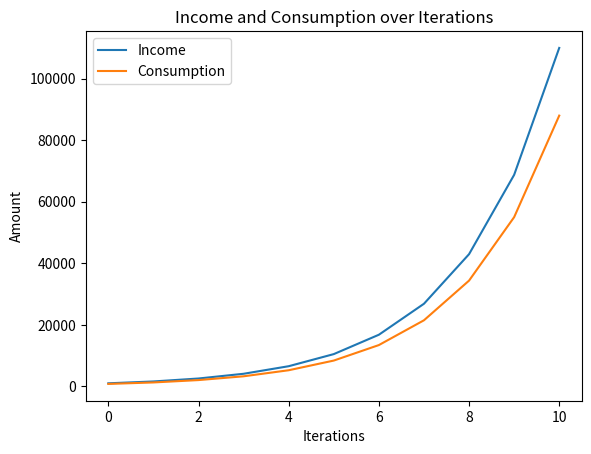

The matplotlib source for this figure:
import matplotlib.pyplot as plt

def calculate_consumption(income, consumption_propensity):
    return consumption_propensity * income

def simulate_economy(initial_income, consumption_propensity, iterations):
    incomes = [initial_income]
    consumptions = [calculate_consumption(initial_income, consumption_propensity)]

    for _ in range(iterations):
        income = incomes[-1]
        consumption = calculate_consumption(income, consumption_propensity)

        new_income = income + (0.6 * income)  # Assumption: 60% increase in income
        incomes.append(new_income)
        consumptions.append(calculate_consumption(new_income, consumption_propensity))

    return incomes, consumptions

# Parameters
initial_income = 1000
consumption_propensity = 0.8  # Consumption propensity of 0.8 (80%)
iterations = 10

# Simulate economy
incomes, consumptions = simulate_economy(initial_income, consumption_propensity, iterations)

# Plot results
plt.plot(range(iterations + 1), incomes, label='Income')
plt.plot(range(iterations + 1), consumptions, label='Consumption')
plt.xlabel('Iterations')
plt.ylabel('Amount')
plt.title('Income and Consumption over Iterations')
plt.legend()
plt.show()
